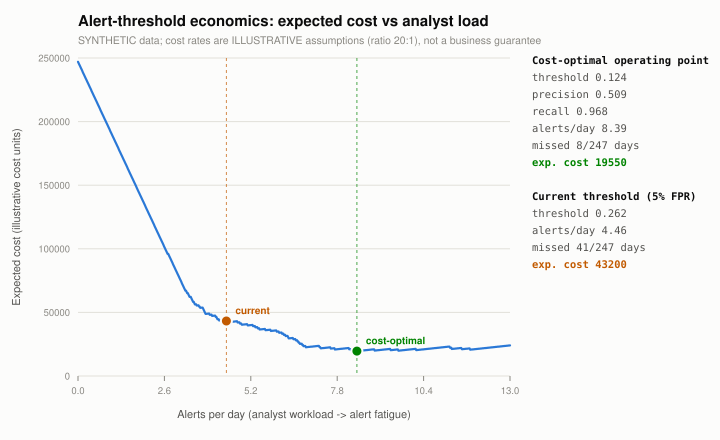

Values plotted in this chart, from the file beside it:
# SYNTHETIC data; cost rates are ILLUSTR…
# cost_missed_failure=1000, cost_false_alarm=50, ratio=20, unit=illustrative cost units
# n_samples=728, n_positive_failure_days=247, n_periods_days=56
threshold, precision, recall, alerts, alerts_per_day, missed_failures, false_alarms, expected_cost, note
0.02672, 0.3393, 1, 728, 13, 0, 481, 24050, 
0.04445, 0.3464, 1, 713, 12.73, 0, 466, 23300, 
0.05359, 0.3544, 1, 697, 12.45, 0, 450, 22500, 
0.05793, 0.3622, 1, 682, 12.18, 0, 435, 21750, 
0.06384, 0.3709, 1, 666, 11.89, 0, 419, 20950, 
0.07101, 0.3779, 0.9960, 651, 11.62, 1, 405, 21250, 
0.07472, 0.3858, 0.9919, 635, 11.34, 2, 390, 21500, 
0.07912, 0.3919, 0.9838, 620, 11.07, 4, 377, 22850, 
0.08135, 0.4023, 0.9838, 604, 10.79, 4, 361, 22050, 
0.08447, 0.4126, 0.9838, 589, 10.52, 4, 346, 21300, 
0.08984, 0.4241, 0.9838, 573, 10.23, 4, 330, 20500, 
0.09374, 0.4337, 0.9798, 558, 9.964, 5, 316, 20800, 
0.09819, 0.4465, 0.9798, 542, 9.679, 5, 300, 20000, 
0.1032, 0.4573, 0.9757, 527, 9.411, 6, 286, 20300, 
0.1103, 0.4697, 0.9717, 511, 9.125, 7, 271, 20550, 
0.1146, 0.4819, 0.9676, 496, 8.857, 8, 257, 20850, 
0.1205, 0.4979, 0.9676, 480, 8.571, 8, 241, 20050, 
0.1236, 0.5085, 0.9676, 470, 8.393, 8, 231, 19550, cost-optimal
0.125, 0.5118, 0.9636, 465, 8.304, 9, 227, 20350, 
0.1307, 0.5256, 0.9555, 449, 8.018, 11, 213, 21650, 
0.1404, 0.5438, 0.9555, 434, 7.750, 11, 198, 20900, 
0.1486, 0.5598, 0.9474, 418, 7.464, 13, 184, 22200, 
0.1586, 0.5757, 0.9393, 403, 7.196, 15, 171, 23550, 
0.1657, 0.5995, 0.9393, 387, 6.911, 15, 155, 22750, 
0.1724, 0.6129, 0.9231, 372, 6.643, 19, 144, 26200, 
0.1795, 0.6292, 0.9069, 356, 6.357, 23, 132, 29600, 
0.1856, 0.6422, 0.8866, 341, 6.089, 28, 122, 34100, 
0.1918, 0.6677, 0.8785, 325, 5.804, 30, 108, 35400, 
0.2041, 0.6935, 0.8704, 310, 5.536, 32, 95, 36750, 
0.2149, 0.7177, 0.8543, 294, 5.250, 36, 83, 40150, 
0.23, 0.7527, 0.8502, 279, 4.982, 37, 69, 40450, 
0.2433, 0.7871, 0.8381, 263, 4.696, 40, 56, 42800, 
0.2622, 0.8240, 0.8340, 250, 4.464, 41, 44, 43200, current
0.2635, 0.8306, 0.8340, 248, 4.429, 41, 42, 43100, 
0.2789, 0.8707, 0.8178, 232, 4.143, 45, 30, 46500, 
0.3041, 0.9171, 0.8057, 217, 3.875, 48, 18, 48900, 
0.3333, 0.9552, 0.7773, 201, 3.589, 55, 9, 55450, 
0.3967, 0.9839, 0.7409, 186, 3.321, 64, 3, 64150, 
0.5349, 0.9941, 0.6842, 170, 3.036, 78, 1, 78050, 
0.6915, 0.9935, 0.6235, 155, 2.768, 93, 1, 93050, 
0.8474, 1, 0.5628, 139, 2.482, 108, 0, 108000, 
1.181, 1, 0.5020, 124, 2.214, 123, 0, 123000, 
1.782, 1, 0.4372, 108, 1.929, 139, 0, 139000, 
17.71, 1, 0.3765, 93, 1.661, 154, 0, 154000, 
71.29, 1, 0.3117, 77, 1.375, 170, 0, 170000, 
113.9, 1, 0.2510, 62, 1.107, 185, 0, 185000, 
131.7, 1, 0.1862, 46, 0.821, 201, 0, 201000, 
143.3, 1, 0.1255, 31, 0.554, 216, 0, 216000, 
156.9, 1, 0.0607, 15, 0.268, 232, 0, 232000, 
188, nan, 0.0000, 0, 0.000, 247, 0, 247000, 
